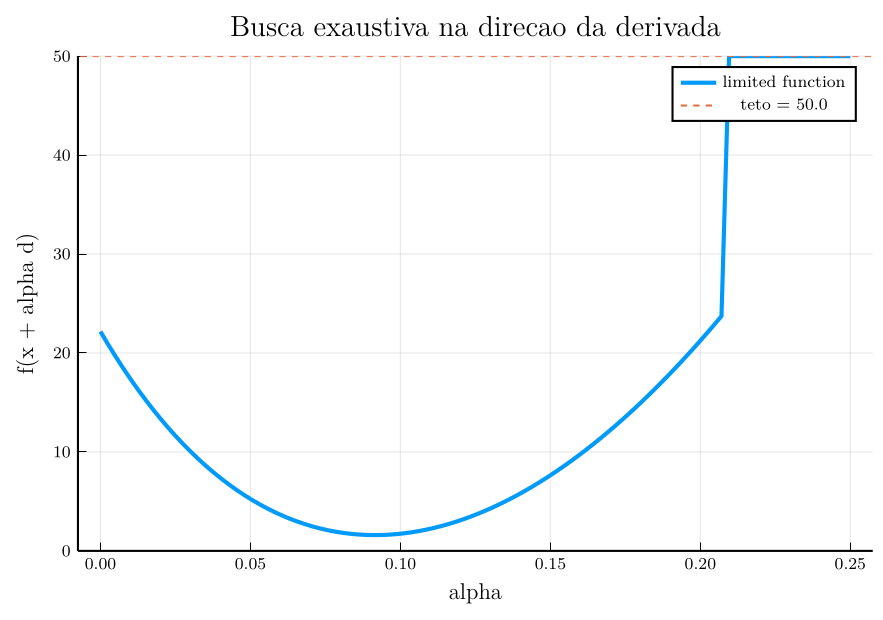

The file beside this chart, header and first rows:
alpha, f, f_plot, RMSD_plot, x1, x2, x3
0.0, 22.17, 22.17, 0.4708, 0.09, 0.09, 0.09
0.002525, 20.88, 20.88, 0.4569, 0.09009, 0.09002, 0.09252
0.005051, 19.65, 19.65, 0.4432, 0.09017, 0.09004, 0.09505
0.007576, 18.46, 18.46, 0.4297, 0.09026, 0.09006, 0.09757
0.0101, 17.33, 17.33, 0.4163, 0.09034, 0.09007, 0.1001
0.01263, 16.25, 16.25, 0.4032, 0.09043, 0.09009, 0.1026
0.01515, 15.22, 15.22, 0.3901, 0.09051, 0.09011, 0.1051
0.01768, 14.24, 14.24, 0.3773, 0.0906, 0.09013, 0.1077
0.0202, 13.29, 13.29, 0.3646, 0.09068, 0.09015, 0.1102
0.02273, 12.4, 12.4, 0.3521, 0.09077, 0.09017, 0.1127
0.02525, 11.55, 11.55, 0.3398, 0.09085, 0.09018, 0.1152
0.02778, 10.74, 10.74, 0.3276, 0.09094, 0.0902, 0.1178
0.0303, 9.965, 9.965, 0.3157, 0.09102, 0.09022, 0.1203
0.03283, 9.235, 9.235, 0.3039, 0.09111, 0.09024, 0.1228
0.03535, 8.543, 8.543, 0.2923, 0.09119, 0.09026, 0.1253
0.03788, 7.89, 7.89, 0.2809, 0.09128, 0.09028, 0.1279
0.0404, 7.273, 7.273, 0.2697, 0.09136, 0.0903, 0.1304
0.04293, 6.692, 6.692, 0.2587, 0.09145, 0.09031, 0.1329
0.04545, 6.147, 6.147, 0.2479, 0.09153, 0.09033, 0.1354
0.04798, 5.636, 5.636, 0.2374, 0.09162, 0.09035, 0.138
0.05051, 5.158, 5.158, 0.2271, 0.0917, 0.09037, 0.1405
0.05303, 4.714, 4.714, 0.2171, 0.09179, 0.09039, 0.143
0.05556, 4.302, 4.302, 0.2074, 0.09187, 0.09041, 0.1455
0.05808, 3.922, 3.922, 0.198, 0.09196, 0.09042, 0.148
0.06061, 3.572, 3.572, 0.189, 0.09204, 0.09044, 0.1506
0.06313, 3.253, 3.253, 0.1804, 0.09213, 0.09046, 0.1531
0.06566, 2.964, 2.964, 0.1722, 0.09221, 0.09048, 0.1556
0.06818, 2.704, 2.704, 0.1644, 0.0923, 0.0905, 0.1581
0.07071, 2.472, 2.472, 0.1572, 0.09238, 0.09052, 0.1607
0.07323, 2.269, 2.269, 0.1506, 0.09247, 0.09053, 0.1632
0.07576, 2.094, 2.094, 0.1447, 0.09255, 0.09055, 0.1657
0.07828, 1.945, 1.945, 0.1395, 0.09264, 0.09057, 0.1682
0.08081, 1.824, 1.824, 0.1351, 0.09272, 0.09059, 0.1708
0.08333, 1.729, 1.729, 0.1315, 0.09281, 0.09061, 0.1733
0.08586, 1.66, 1.66, 0.1288, 0.09289, 0.09063, 0.1758
0.08838, 1.616, 1.616, 0.1271, 0.09298, 0.09065, 0.1783
0.09091, 1.597, 1.597, 0.1264, 0.09306, 0.09066, 0.1809
0.09343, 1.604, 1.604, 0.1266, 0.09315, 0.09068, 0.1834
0.09596, 1.634, 1.634, 0.1278, 0.09323, 0.0907, 0.1859
0.09848, 1.689, 1.689, 0.13, 0.09332, 0.09072, 0.1884
0.101, 1.768, 1.768, 0.133, 0.0934, 0.09074, 0.1909
0.1035, 1.87, 1.87, 0.1367, 0.09349, 0.09076, 0.1935
0.1061, 1.995, 1.995, 0.1412, 0.09358, 0.09077, 0.196
0.1086, 2.143, 2.143, 0.1464, 0.09366, 0.09079, 0.1985
0.1111, 2.314, 2.314, 0.1521, 0.09375, 0.09081, 0.201
0.1136, 2.507, 2.507, 0.1583, 0.09383, 0.09083, 0.2036
0.1162, 2.722, 2.722, 0.165, 0.09392, 0.09085, 0.2061
0.1187, 2.959, 2.959, 0.172, 0.094, 0.09087, 0.2086
0.1212, 3.218, 3.218, 0.1794, 0.09409, 0.09089, 0.2111
0.1237, 3.498, 3.498, 0.187, 0.09417, 0.0909, 0.2137
0.1263, 3.8, 3.8, 0.1949, 0.09426, 0.09092, 0.2162
0.1288, 4.122, 4.122, 0.203, 0.09434, 0.09094, 0.2187
0.1313, 4.465, 4.465, 0.2113, 0.09443, 0.09096, 0.2212
0.1338, 4.829, 4.829, 0.2198, 0.09451, 0.09098, 0.2238
0.1364, 5.214, 5.214, 0.2283, 0.0946, 0.091, 0.2263
0.1389, 5.618, 5.618, 0.237, 0.09468, 0.09101, 0.2288
0.1414, 6.043, 6.043, 0.2458, 0.09477, 0.09103, 0.2313
0.1439, 6.488, 6.488, 0.2547, 0.09485, 0.09105, 0.2339
0.1465, 6.952, 6.952, 0.2637, 0.09494, 0.09107, 0.2364
0.149, 7.436, 7.436, 0.2727, 0.09502, 0.09109, 0.2389
... 40 more rows
